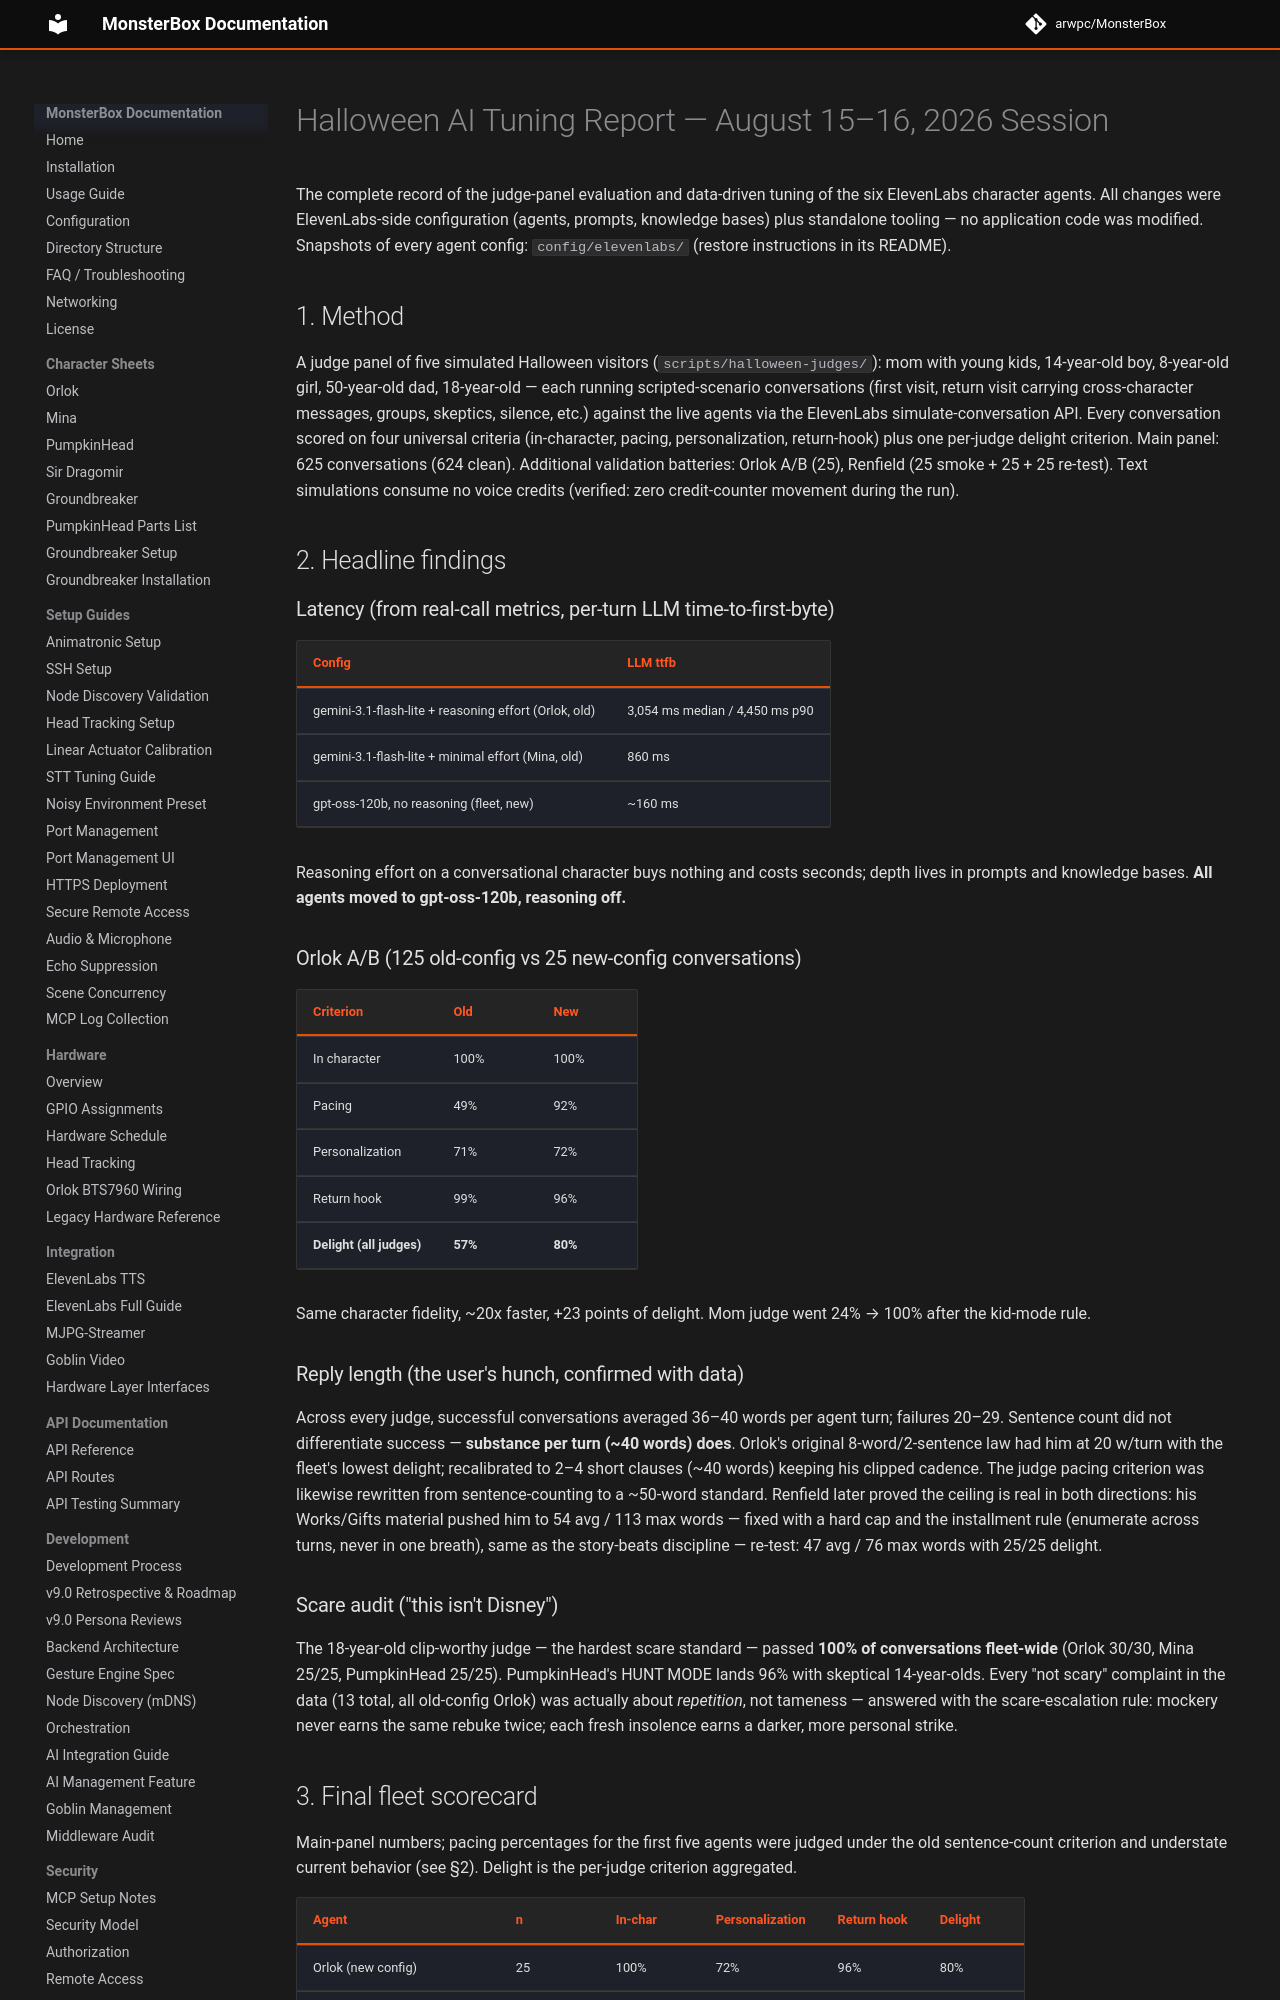

repository: arwpc/MonsterBox · page: development/HALLOWEEN-TUNING-REPORT/index.html · generator: mkdocs

# Halloween AI Tuning Report — August 15–16, 2026 Session

The complete record of the judge-panel evaluation and data-driven tuning of the six
ElevenLabs character agents. All changes were ElevenLabs-side configuration (agents,
prompts, knowledge bases) plus standalone tooling — no application code was modified.
Snapshots of every agent config: `config/elevenlabs/` (restore instructions in its README).

## 1. Method

A judge panel of five simulated Halloween visitors (`scripts/halloween-judges/`):
mom with young kids, 14-year-old boy, 8-year-old girl, 50-year-old dad, 18-year-old —
each running scripted-scenario conversations (first visit, return visit carrying
cross-character messages, groups, skeptics, silence, etc.) against the live agents via
the ElevenLabs simulate-conversation API. Every conversation scored on four universal
criteria (in-character, pacing, personalization, return-hook) plus one per-judge
delight criterion. Main panel: 625 conversations (624 clean). Additional validation
batteries: Orlok A/B (25), Renfield (25 smoke + 25 + 25 re-test). Text simulations
consume no voice credits (verified: zero credit-counter movement during the run).

## 2. Headline findings

### Latency (from real-call metrics, per-turn LLM time-to-first-byte)
| Config | LLM ttfb |
|---|---|
| gemini-3.1-flash-lite + reasoning effort (Orlok, old) | 3,054 ms median / 4,450 ms p90 |
| gemini-3.1-flash-lite + minimal effort (Mina, old) | 860 ms |
| gpt-oss-120b, no reasoning (fleet, new) | ~160 ms |

Reasoning effort on a conversational character buys nothing and costs seconds; depth
lives in prompts and knowledge bases. **All agents moved to gpt-oss-120b, reasoning off.**

### Orlok A/B (125 old-config vs 25 new-config conversations)
| Criterion | Old | New |
|---|---|---|
| In character | 100% | 100% |
| Pacing | 49% | 92% |
| Personalization | 71% | 72% |
| Return hook | 99% | 96% |
| **Delight (all judges)** | **57%** | **80%** |

Same character fidelity, ~20x faster, +23 points of delight. Mom judge went 24% → 100%
after the kid-mode rule.

### Reply length (the user's hunch, confirmed with data)
Across every judge, successful conversations averaged 36–40 words per agent turn;
failures 20–29. Sentence count did not differentiate success — **substance per turn
(~40 words) does**. Orlok's original 8-word/2-sentence law had him at 20 w/turn with
the fleet's lowest delight; recalibrated to 2–4 short clauses (~40 words) keeping his
clipped cadence. The judge pacing criterion was likewise rewritten from
sentence-counting to a ~50-word standard. Renfield later proved the ceiling is real
in both directions: his Works/Gifts material pushed him to 54 avg / 113 max words —
fixed with a hard cap and the installment rule (enumerate across turns, never in one
breath), same as the story-beats discipline — re-test: 47 avg / 76 max words with
25/25 delight.

### Scare audit ("this isn't Disney")
The 18-year-old clip-worthy judge — the hardest scare standard — passed **100% of
conversations fleet-wide** (Orlok 30/30, Mina 25/25, PumpkinHead 25/25). PumpkinHead's
HUNT MODE lands 96% with skeptical 14-year-olds. Every "not scary" complaint in the
data (13 total, all old-config Orlok) was actually about *repetition*, not tameness —
answered with the scare-escalation rule: mockery never earns the same rebuke twice;
each fresh insolence earns a darker, more personal strike.

## 3. Final fleet scorecard

Main-panel numbers; pacing percentages for the first five agents were judged under the
old sentence-count criterion and understate current behavior (see §2). Delight is the
per-judge criterion aggregated.

| Agent | n | In-char | Personalization | Return hook | Delight |
|---|---|---|---|---|---|
| Orlok (new config) | 25 | 100% | 72% | 96% | 80% |
| Mina | 125 | 100% | 74% | 85% | **93%** |
| Sir Dragomir | 124 | 100% | 50% | 89% | 89% |
| PumpkinHead | 125 | 100% | 47% | 98% | 91% |
| Groundbreaker | 125 | 97% | 76% | 100% | 77% |
| **Renfield** (final, post word-cap) | 25 | 100% | 48% | 100% | **100%** |

Notes: Renfield's final battery scored **25/25 delight — perfect across all five
judges** — the only perfect delight score in the fleet. His word-cap re-test brought
replies from 54 avg/113 max words to 47 avg/76 max; residual pacing flags reflect his
wordy-mania style running slightly over the 50-word line, accepted given the perfect
delight. Groundbreaker's weak spot is the skeptical 14-year-old (56%; a
shouting-contest mechanic re-tested at 3/8) — judged UNMEASURABLE in text simulation:
a dare to out-shout a ten-foot lit giant has no text equivalent. The contest, the
escalating personal comebacks, and the war-credential burn are shipped for the real
yard; observe live on the night rather than in sims. Personalization scores are depressed by a judge artifact
(visitors who refuse to give a name score as failures) — known harness limitation.
